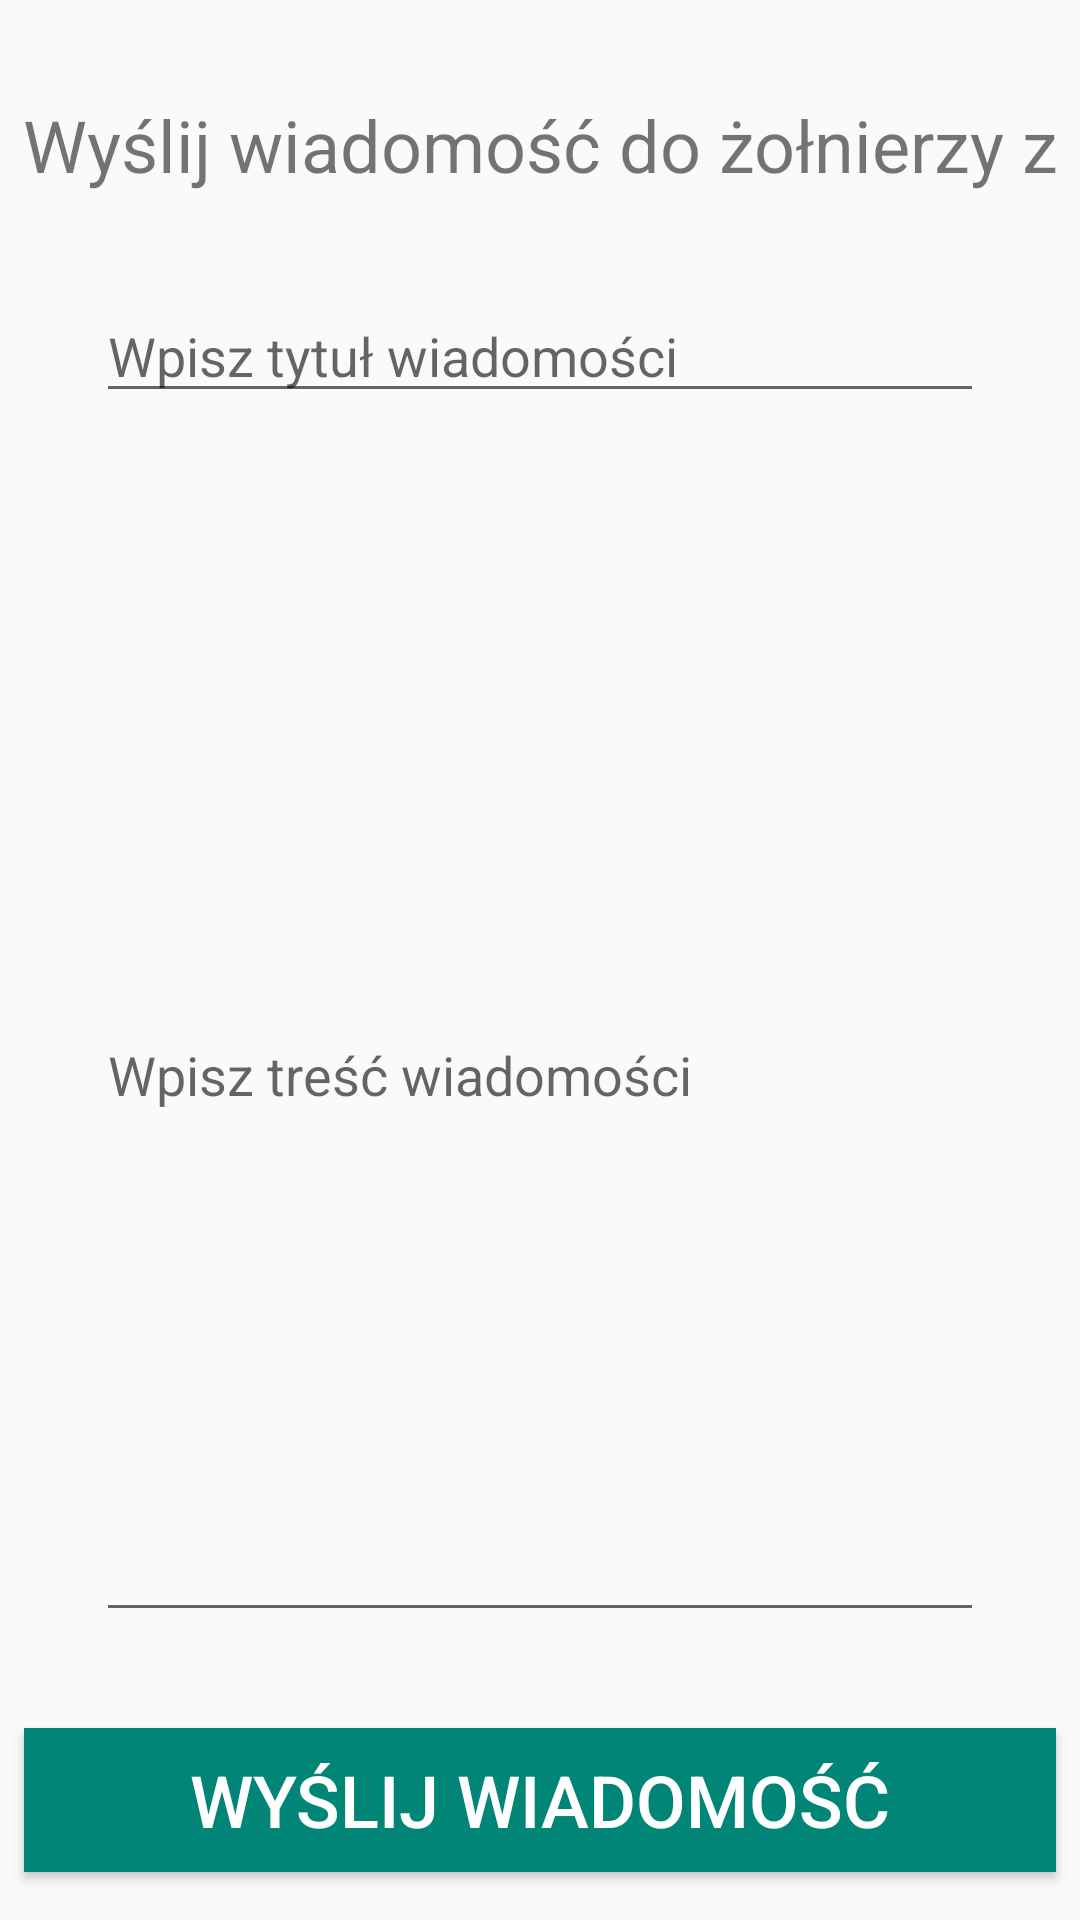

Reconstruct the res/layout file that produces this screen, plus the resources it refers to.
<!-- AndroidManifest.xml: application theme AppTheme -->
<!-- res/layout/fragment_messages.xml -->
<?xml version="1.0" encoding="utf-8"?>
<android.support.constraint.ConstraintLayout xmlns:android="http://schemas.android.com/apk/res/android"
    xmlns:app="http://schemas.android.com/apk/res-auto"
    xmlns:tools="http://schemas.android.com/tools"
    android:id="@+id/fragment_messages"
    android:layout_width="match_parent"
    android:layout_height="match_parent">

    <Button
        android:id="@+id/messages_send_message_button"
        android:layout_width="0dp"
        android:layout_height="wrap_content"
        android:layout_marginStart="8dp"
        android:layout_marginEnd="8dp"
        android:layout_marginBottom="16dp"
        android:background="@color/colorPrimary"
        android:text="@string/title_messages_send_message"
        android:textColor="@android:color/background_light"
        android:textSize="24sp"
        app:layout_constraintBottom_toBottomOf="parent"
        app:layout_constraintEnd_toEndOf="parent"
        app:layout_constraintHorizontal_bias="0.0"
        app:layout_constraintStart_toStartOf="parent" />

    <EditText
        android:id="@+id/messages_title_message_editText"
        android:layout_width="0dp"
        android:layout_height="wrap_content"
        android:layout_marginStart="32dp"
        android:layout_marginTop="32dp"
        android:layout_marginEnd="32dp"
        android:ems="10"
        android:hint="@string/title_messages_title"
        android:inputType="text"
        app:layout_constraintEnd_toEndOf="parent"
        app:layout_constraintStart_toStartOf="parent"
        app:layout_constraintTop_toBottomOf="@+id/messages_info_textView" />

    <EditText
        android:id="@+id/messages_body_message_editText"
        android:layout_width="0dp"
        android:layout_height="0dp"
        android:layout_marginStart="32dp"
        android:layout_marginTop="32dp"
        android:layout_marginEnd="32dp"
        android:layout_marginBottom="32dp"
        android:ems="10"
        android:hint="@string/title_messages_body"
        android:inputType="text"
        app:layout_constraintBottom_toTopOf="@+id/messages_send_message_button"
        app:layout_constraintEnd_toEndOf="parent"
        app:layout_constraintStart_toStartOf="parent"
        app:layout_constraintTop_toBottomOf="@+id/messages_title_message_editText" />

    <TextView
        android:id="@+id/messages_info_textView"
        android:layout_width="wrap_content"
        android:layout_height="wrap_content"
        android:layout_marginStart="8dp"
        android:layout_marginTop="32dp"
        android:layout_marginEnd="8dp"
        android:text="@string/title_messages_info"
        android:textAlignment="center"
        android:textSize="24sp"
        app:layout_constraintEnd_toEndOf="parent"
        app:layout_constraintStart_toStartOf="parent"
        app:layout_constraintTop_toTopOf="parent" />

</android.support.constraint.ConstraintLayout>
<!-- resources referenced by this layout -->
<resources>
  <color name="colorPrimary">#008577</color>
  <string name="title_messages_body">Wpisz treść wiadomości</string>
  <string name="title_messages_info">Wyślij wiadomość do żołnierzy z </string>
  <string name="title_messages_send_message">Wyślij wiadomość</string>
  <string name="title_messages_title">Wpisz tytuł wiadomości</string>
  <style name="AppTheme" parent="Theme.AppCompat.Light.DarkActionBar">
          
          <item name="colorPrimary">@color/colorPrimary</item>
          <item name="colorPrimaryDark">@color/colorPrimaryDark</item>
          <item name="colorAccent">@color/colorAccent</item>
      </style>
  <color name="colorPrimaryDark">#00574B</color>
  <color name="colorAccent">#D81B60</color>
</resources>
